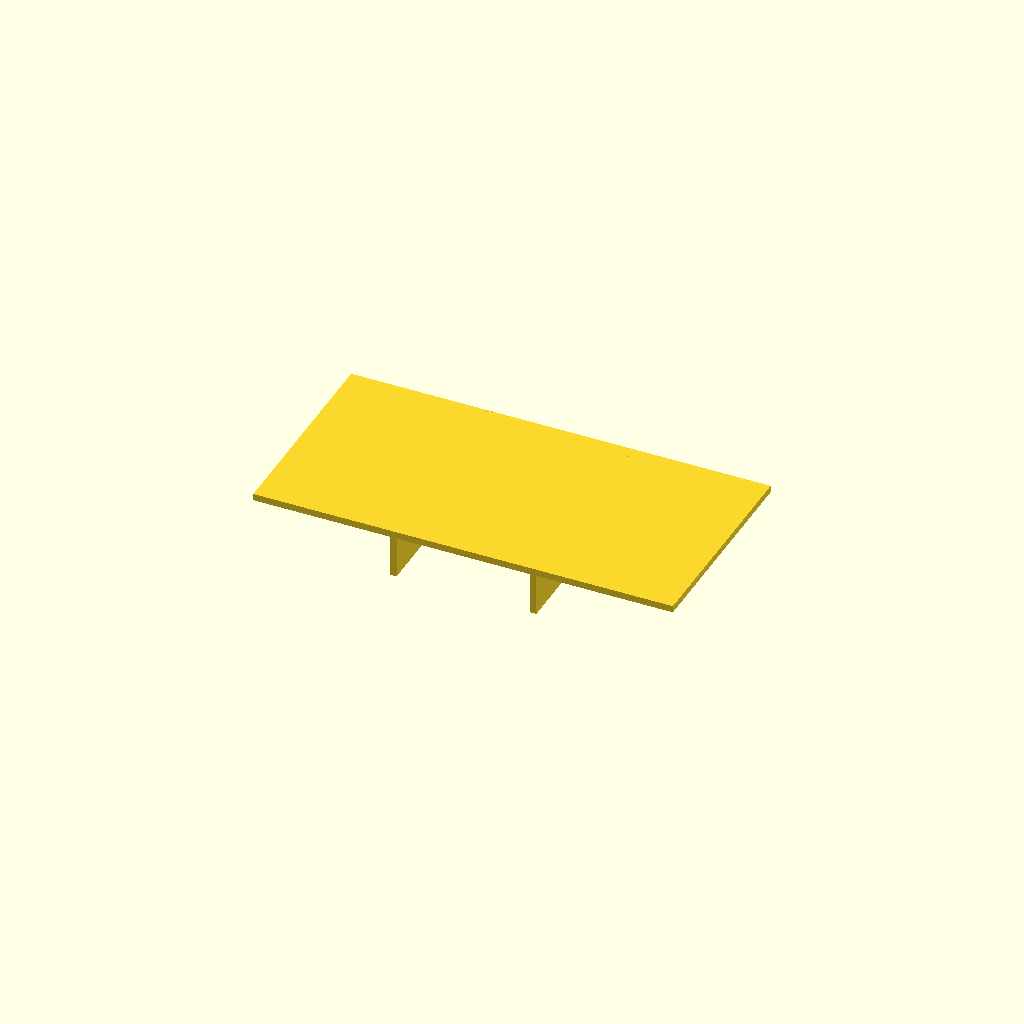
Cell 1: the model at its default parameters.
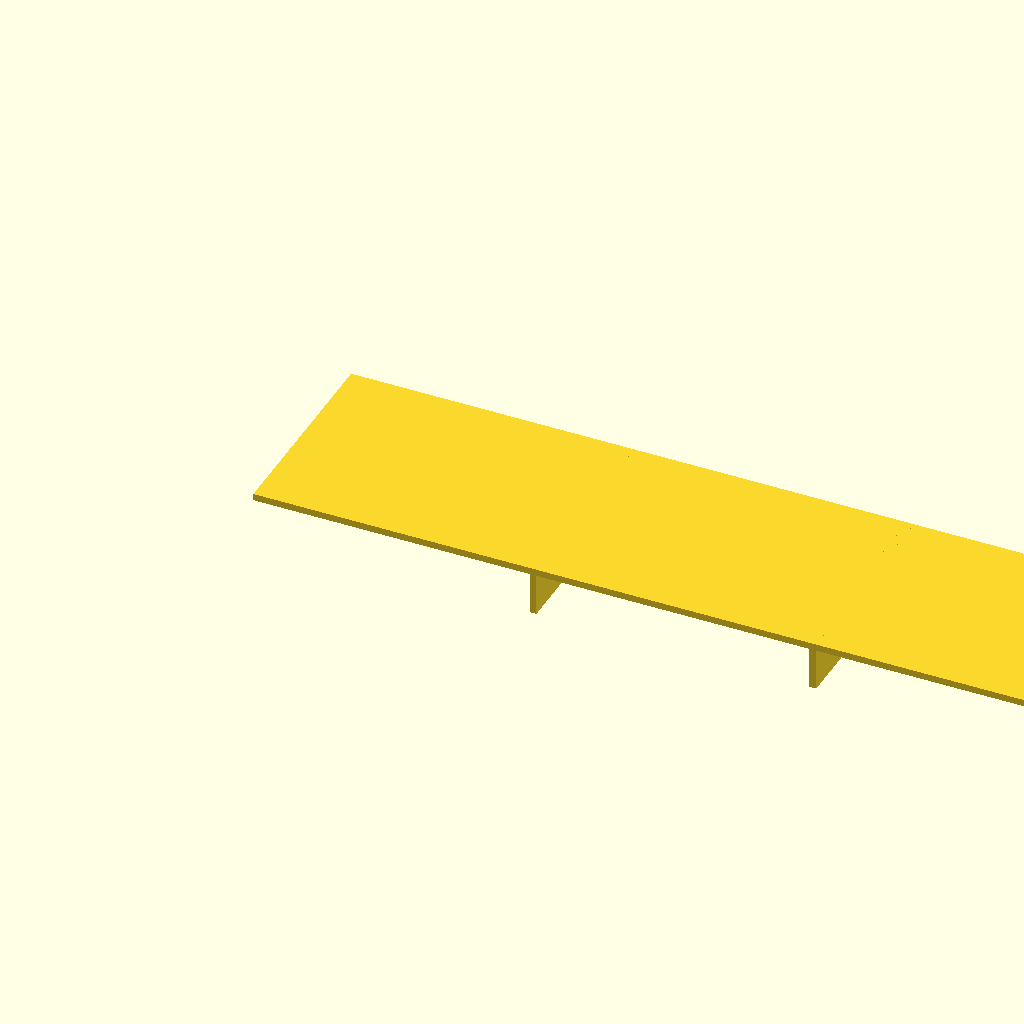
Cell 2 — panel_l set to 160, the other parameters unchanged.
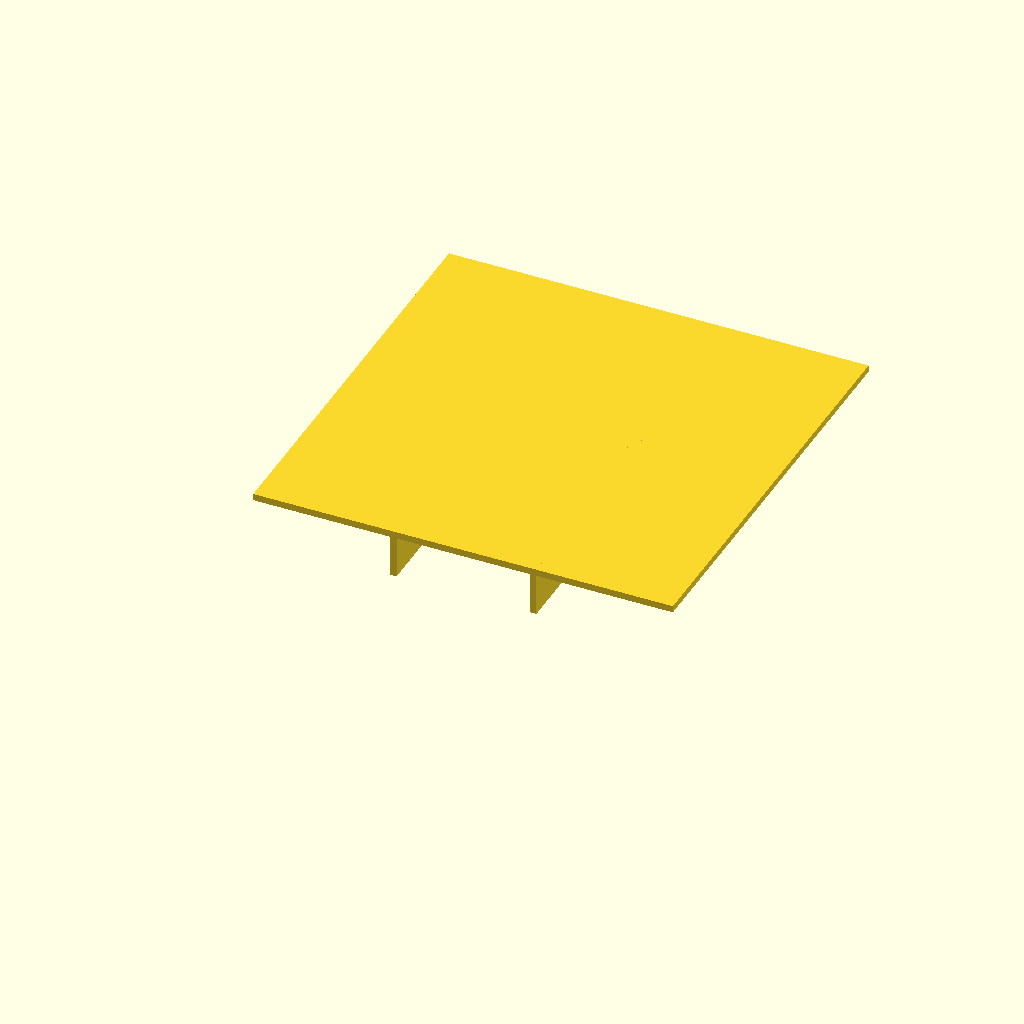
Cell 3 — panel_w set to 80, the other parameters unchanged.
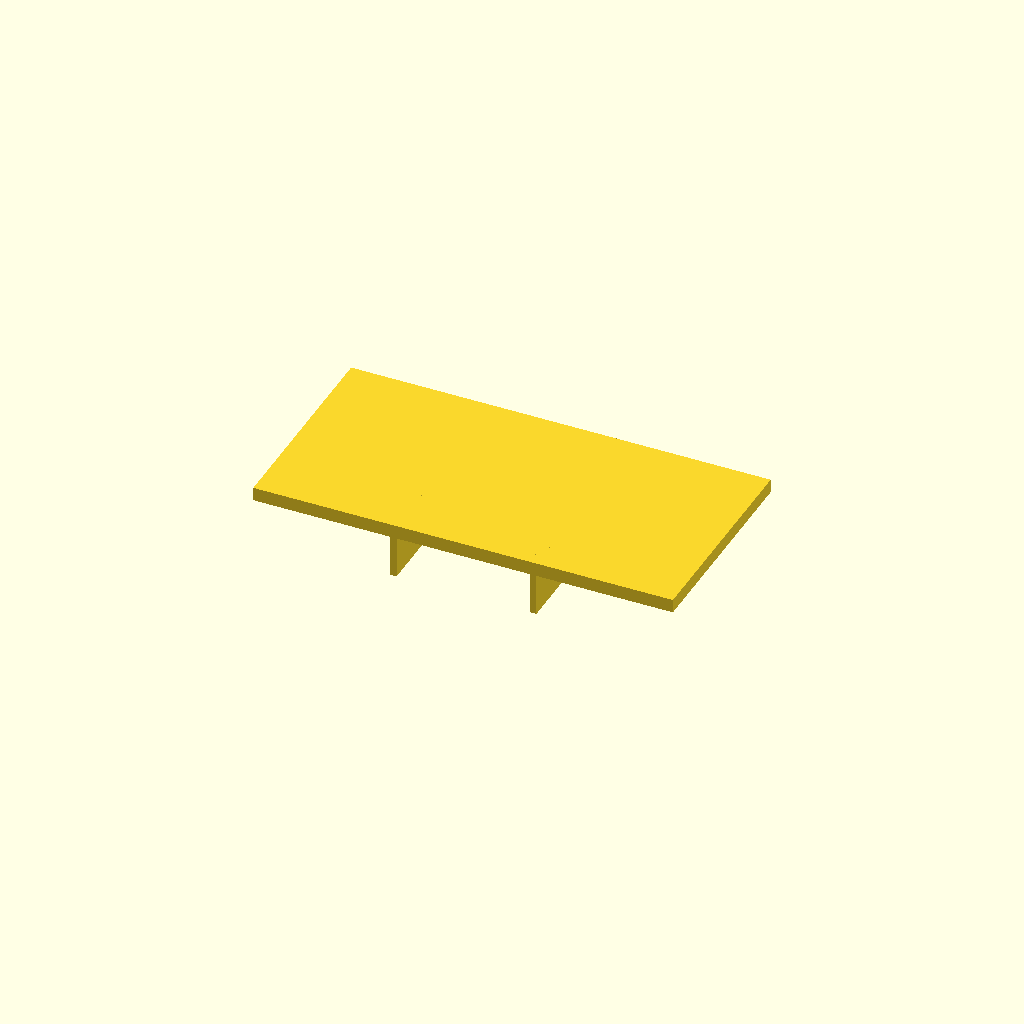
Cell 4 — panel_t set to 2.6, the other parameters unchanged.
All cells are drawn from one camera (rotation 55°, 0°, 25°, orthographic, colour scheme Cornfield), so only the parameter changes between them.
The OpenSCAD source (optional_data/data/scale1/thinwalls/part_0168.scad):
$fn = 32;

// ----------------------------------------------------------------------
// Ribbed panel: 1.3 mm panel
// ----------------------------------------------------------------------

// --- parameters (mm) ---
panel_l = 80;             // panel length, X
panel_w = 40;             // panel width, Y
panel_t = 1.3;            // panel thickness, Z
rib_t = 1.3;              // rib thickness
rib_h = 8;                // rib height below the panel
ribs = 2;                 // number of ribs

total_h = panel_t + rib_h;  // overall height

union() {
  cube([panel_l, panel_w, panel_t]);
  for (i = [1 : ribs])
    translate([i * panel_l / (ribs + 1) - rib_t / 2, 0, -rib_h])
      cube([rib_t, panel_w, rib_h + panel_t]);
}
Parameter table extracted from the source (name, type, default, range or options):
panel_l: number, default 80
panel_w: number, default 40
panel_t: number, default 1.3
rib_t: number, default 1.3
rib_h: number, default 8
ribs: number, default 2
